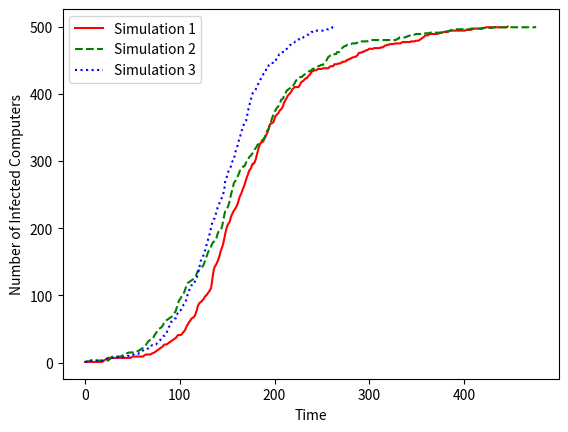

This figure's Python source:
import random
import matplotlib.pyplot as plt

# Vulnerable computers' IP addresses
vulnerable_ips = []
initial_infected_ip = 2010

for i in range(0, 500, 10):
    for j in range(i + 1, i + 11):
        vulnerable_ips.append(j)
        if j == 2010:
            initial_infected_ip = j


# Define function to simulate worm propagation
def simulate_worm_propagation(scan_rate, sequential_probability):
    # Initialize variables
    infected_ips = [initial_infected_ip]
    sequential_ips = []
    random_ips = []
    for i in range(1, 500):
        if random.random() < sequential_probability:
            sequential_ips.append(vulnerable_ips[i])
        else:
            random_ips.append(vulnerable_ips[i])
    time_steps_in = [0]
    num_infected_in = [1]

    # Simulate worm propagation until all vulnerable computers are infected
    while len(infected_ips) < 500:
        newly_infected_ips = []
        for infected_ip in infected_ips:
            if infected_ip in sequential_ips:
                target_ip = (infected_ip % 50000) + 1
                if target_ip in vulnerable_ips and target_ip not in infected_ips:
                    newly_infected_ips.append(target_ip)
            else:
                for i in range(scan_rate):
                    target_ip = random.randint(1, 50000)
                    if target_ip in vulnerable_ips and target_ip not in infected_ips:
                        newly_infected_ips.append(target_ip)
        infected_ips += newly_infected_ips
        time_steps_in.append(time_steps_in[-1] + 1)
        num_infected_in.append(len(infected_ips))

    return time_steps_in, num_infected_in


# Run simulations and store results
simulations = []
for i in range(3):
    sequential_prob = 0.7
    if random.random() < 0.3:
        sequential_prob = 0.3
    time_steps, num_infected = simulate_worm_propagation(4, sequential_prob)
    simulations.append((time_steps, num_infected))

# Print time for all vulnerable computers to be infected in each simulation
for i, sim in enumerate(simulations):
    time_steps, num_infected = sim
    finish_time = time_steps[-1]
    print(f"Simulation {i + 1} finish time: {finish_time}")

# Plot results
fig, ax = plt.subplots()
colors = ['red', 'green', 'blue']
linestyles = ['solid', 'dashed', 'dotted']
for i, sim in enumerate(simulations):
    time_steps, num_infected = sim
    ax.plot(time_steps, num_infected, label=f"Simulation {i + 1}", color=colors[i], linestyle=linestyles[i])
ax.set_xlabel("Time")
ax.set_ylabel("Number of Infected Computers")
ax.legend()
plt.show()
